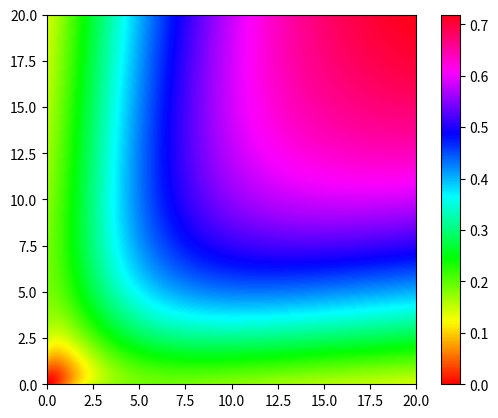

Python code for this plot:
from numpy import sqrt
import numpy as np
import matplotlib.pyplot as plt

def s(x):
    return sqrt(x)
    # result from sqrt-quadratic-a.py
    # return -x**2/2 + 3*x/2

def z(u, v):
    return s((u + 1)**2/(u**2 + 2*u + 8*v + 9)) + s((v + 1)**2/(8*u + v**2 + 2*v + 9)) + s(1/(8*u*v + 8*u + 8*v + 9)) - 1

def main():
    U, V = np.meshgrid(np.linspace(0.0, 20.0, 2000), np.linspace(0.0, 20.0, 2000))
    plt.imshow(z(U, V), origin='lower', extent = [0, 20, 0, 20], cmap=plt.cm.hsv)
    plt.colorbar()
    plt.show()

if __name__ == '__main__':
    main()